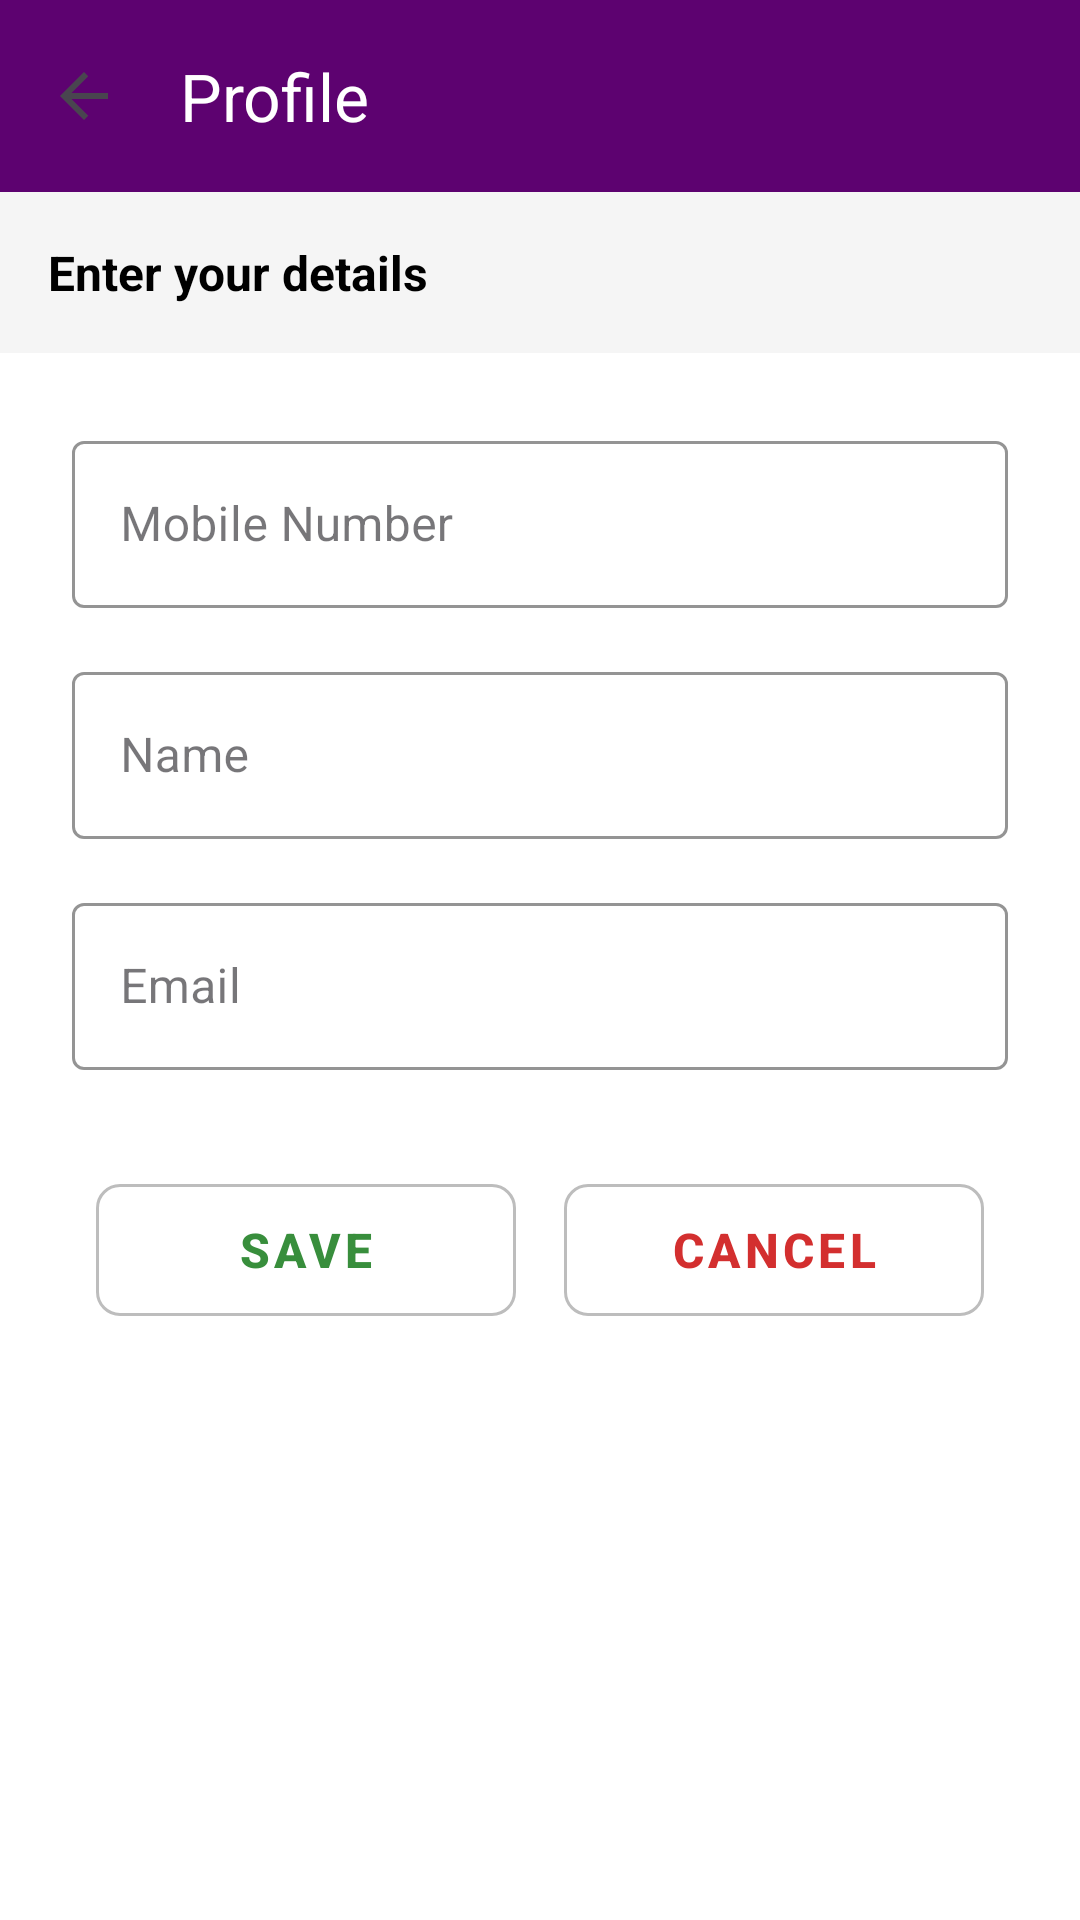

Write the Android layout XML for this screen, with the resource values it uses.
<!-- AndroidManifest.xml: application theme Theme.NammaMetroCloneApp -->
<!-- res/layout/activity_register_profile.xml -->
<?xml version="1.0" encoding="utf-8"?>
<androidx.constraintlayout.widget.ConstraintLayout xmlns:android="http://schemas.android.com/apk/res/android"
    xmlns:app="http://schemas.android.com/apk/res-auto"
    android:layout_width="match_parent"
    android:layout_height="match_parent"
    android:background="@color/white">

    <com.google.android.material.appbar.MaterialToolbar
        android:id="@+id/toolbar"
        android:layout_width="match_parent"
        android:layout_height="?attr/actionBarSize"
        android:background="@color/purple_main"
        app:title="Profile"
        app:titleTextColor="@color/white"
        app:navigationIcon="?attr/homeAsUpIndicator"
        app:layout_constraintTop_toTopOf="parent" />

    <TextView
        android:id="@+id/tvHeader"
        android:layout_width="match_parent"
        android:layout_height="wrap_content"
        android:background="#F5F5F5"
        android:padding="16dp"
        android:text="@string/label_enter_details"
        android:textColor="@color/black"
        android:textSize="16sp"
        android:textStyle="bold"
        app:layout_constraintTop_toBottomOf="@id/toolbar" />

    <com.google.android.material.textfield.TextInputLayout
        android:id="@+id/tilMobileNumber"
        style="@style/Widget.MaterialComponents.TextInputLayout.OutlinedBox"
        android:layout_width="match_parent"
        android:layout_height="wrap_content"
        android:layout_marginHorizontal="24dp"
        android:layout_marginTop="24dp"
        android:hint="Mobile Number"
        app:boxStrokeColor="#BDBDBD"
        app:layout_constraintTop_toBottomOf="@id/tvHeader">

        <com.google.android.material.textfield.TextInputEditText
            android:id="@+id/etMobileNumber"
            android:layout_width="match_parent"
            android:layout_height="wrap_content"
            android:inputType="phone"
            android:textColor="@color/black"
            android:enabled="false" />
    </com.google.android.material.textfield.TextInputLayout>

    <com.google.android.material.textfield.TextInputLayout
        android:id="@+id/tilName"
        style="@style/Widget.MaterialComponents.TextInputLayout.OutlinedBox"
        android:layout_width="match_parent"
        android:layout_height="wrap_content"
        android:layout_marginHorizontal="24dp"
        android:layout_marginTop="16dp"
        android:hint="@string/hint_name"
        app:boxStrokeColor="#BDBDBD"
        app:layout_constraintTop_toBottomOf="@id/tilMobileNumber">

        <com.google.android.material.textfield.TextInputEditText
            android:id="@+id/etName"
            android:layout_width="match_parent"
            android:layout_height="wrap_content"
            android:inputType="textPersonName"
            android:textColor="@color/black" />
    </com.google.android.material.textfield.TextInputLayout>

    <com.google.android.material.textfield.TextInputLayout
        android:id="@+id/tilEmail"
        style="@style/Widget.MaterialComponents.TextInputLayout.OutlinedBox"
        android:layout_width="match_parent"
        android:layout_height="wrap_content"
        android:layout_marginHorizontal="24dp"
        android:layout_marginTop="16dp"
        android:hint="@string/hint_email"
        app:boxStrokeColor="#BDBDBD"
        app:layout_constraintTop_toBottomOf="@id/tilName">

        <com.google.android.material.textfield.TextInputEditText
            android:id="@+id/etEmail"
            android:layout_width="match_parent"
            android:layout_height="wrap_content"
            android:inputType="textEmailAddress"
            android:textColor="@color/black" />
    </com.google.android.material.textfield.TextInputLayout>

    <LinearLayout
        android:layout_width="match_parent"
        android:layout_height="wrap_content"
        android:layout_marginHorizontal="32dp"
        android:layout_marginTop="32dp"
        android:orientation="horizontal"
        android:weightSum="2"
        android:gravity="center"
        app:layout_constraintTop_toBottomOf="@id/tilEmail">

        <com.google.android.material.button.MaterialButton
            android:id="@+id/btnSave"
            style="@style/Widget.MaterialComponents.Button.OutlinedButton"
            android:layout_width="0dp"
            android:layout_height="56dp"
            android:layout_weight="1"
            android:layout_marginEnd="8dp"
            android:text="@string/btn_save"
            android:textColor="#388E3C"
            android:textSize="16sp"
            android:textStyle="bold"
            app:strokeColor="#BDBDBD"
            app:cornerRadius="8dp" />

        <com.google.android.material.button.MaterialButton
            android:id="@+id/btnCancel"
            style="@style/Widget.MaterialComponents.Button.OutlinedButton"
            android:layout_width="0dp"
            android:layout_height="56dp"
            android:layout_weight="1"
            android:layout_marginStart="8dp"
            android:text="@string/btn_cancel"
            android:textColor="#D32F2F"
            android:textSize="16sp"
            android:textStyle="bold"
            app:strokeColor="#BDBDBD"
            app:cornerRadius="8dp" />

    </LinearLayout>

</androidx.constraintlayout.widget.ConstraintLayout>
<!-- resources referenced by this layout -->
<resources>
  <color name="black">#FF000000</color>
  <color name="purple_main">#5D0270</color>
  <color name="white">#FFFFFFFF</color>
  <string name="btn_cancel">CANCEL</string>
  <string name="btn_save">SAVE</string>
  <string name="hint_email">Email</string>
  <string name="hint_name">Name</string>
  <string name="label_enter_details">Enter your details</string>
  <style name="Theme.NammaMetroCloneApp" parent="Base.Theme.NammaMetroCloneApp" />
  <style name="Base.Theme.NammaMetroCloneApp" parent="Theme.Material3.DayNight.NoActionBar">
          <item name="colorPrimary">@color/purple_main</item>
          <item name="colorOnPrimary">@color/white</item>
      </style>
</resources>
